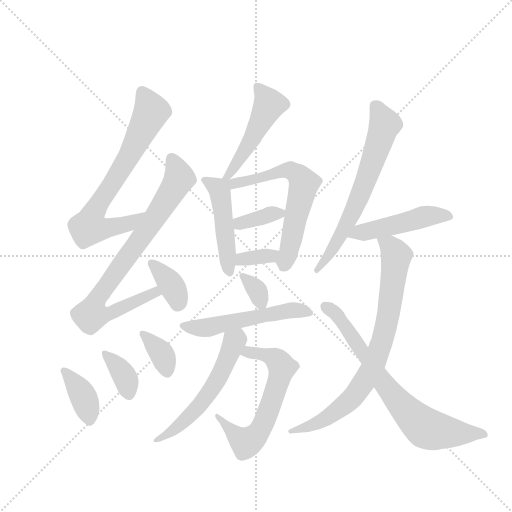
t = 0.00 s
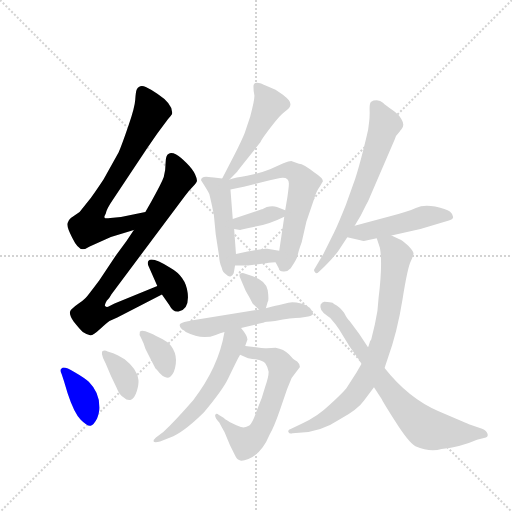
t = 2.57 s
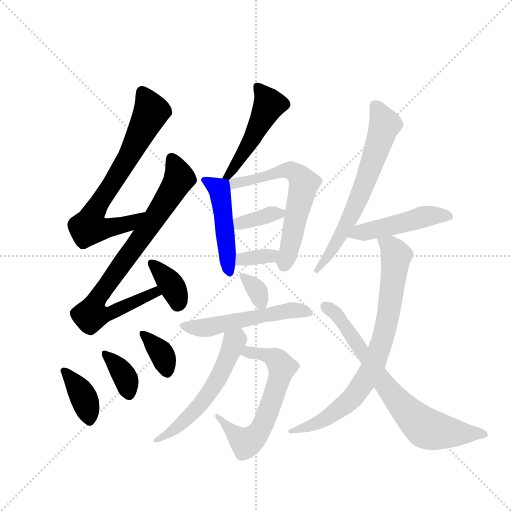
t = 5.14 s
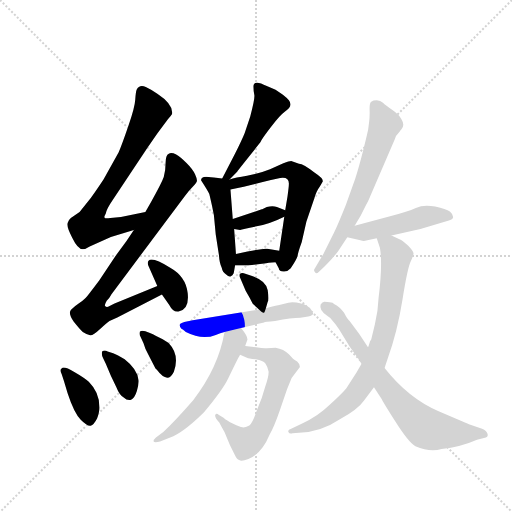
t = 7.71 s
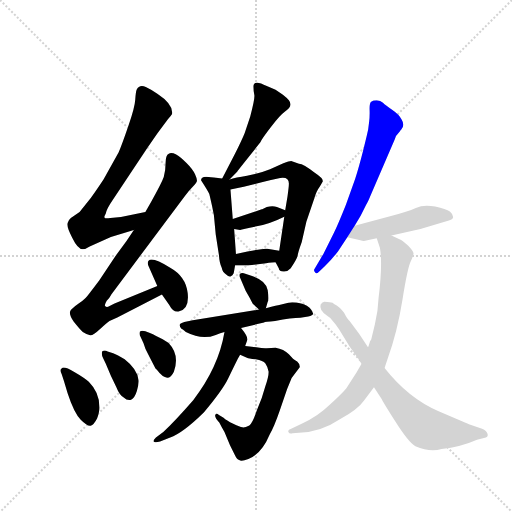
t = 10.28 s
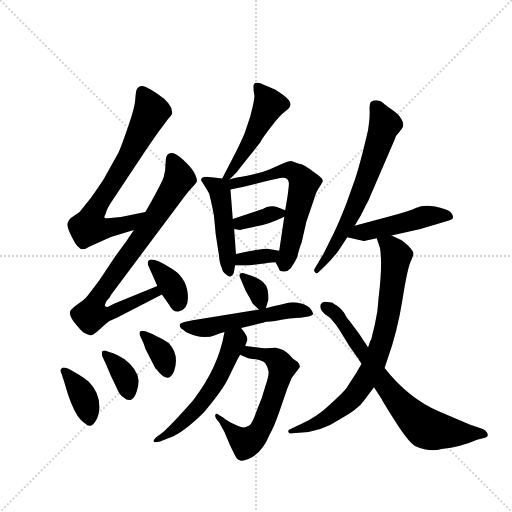
t = 12.85 s

The animated SVG that drew these frames (rendered in a browser with its animation timeline set to each time). Animation: 19 CSS @keyframes rules; one cycle of 12.85 s.

<svg version="1.1" viewBox="0 0 1024 1024" xmlns="http://www.w3.org/2000/svg">
  <g stroke="lightgray" stroke-dasharray="1,1" stroke-width="1" transform="scale(4, 4)">
    <line x1="0" y1="0" x2="256" y2="256"></line>
    <line x1="256" y1="0" x2="0" y2="256"></line>
    <line x1="128" y1="0" x2="128" y2="256"></line>
    <line x1="0" y1="128" x2="256" y2="128"></line>
  </g>
  <g transform="scale(0.92, -0.92) translate(60, -900)">
    <style type="text/css">
      
        @keyframes keyframes0 {
          from {
            stroke: blue;
            stroke-dashoffset: 710;
            stroke-width: 128;
          }
          70% {
            animation-timing-function: step-end;
            stroke: blue;
            stroke-dashoffset: 0;
            stroke-width: 128;
          }
          to {
            stroke: black;
            stroke-width: 1024;
          }
        }
        #make-me-a-hanzi-animation-0 {
          animation: keyframes0 0.8277994791666666s both;
          animation-delay: 0s;
          animation-timing-function: linear;
        }
      
        @keyframes keyframes1 {
          from {
            stroke: blue;
            stroke-dashoffset: 815;
            stroke-width: 128;
          }
          73% {
            animation-timing-function: step-end;
            stroke: blue;
            stroke-dashoffset: 0;
            stroke-width: 128;
          }
          to {
            stroke: black;
            stroke-width: 1024;
          }
        }
        #make-me-a-hanzi-animation-1 {
          animation: keyframes1 0.9132486979166666s both;
          animation-delay: 0.8277994791666666s;
          animation-timing-function: linear;
        }
      
        @keyframes keyframes2 {
          from {
            stroke: blue;
            stroke-dashoffset: 359;
            stroke-width: 128;
          }
          54% {
            animation-timing-function: step-end;
            stroke: blue;
            stroke-dashoffset: 0;
            stroke-width: 128;
          }
          to {
            stroke: black;
            stroke-width: 1024;
          }
        }
        #make-me-a-hanzi-animation-2 {
          animation: keyframes2 0.5421549479166666s both;
          animation-delay: 1.7410481770833333s;
          animation-timing-function: linear;
        }
      
        @keyframes keyframes3 {
          from {
            stroke: blue;
            stroke-dashoffset: 380;
            stroke-width: 128;
          }
          55% {
            animation-timing-function: step-end;
            stroke: blue;
            stroke-dashoffset: 0;
            stroke-width: 128;
          }
          to {
            stroke: black;
            stroke-width: 1024;
          }
        }
        #make-me-a-hanzi-animation-3 {
          animation: keyframes3 0.5592447916666666s both;
          animation-delay: 2.283203125s;
          animation-timing-function: linear;
        }
      
        @keyframes keyframes4 {
          from {
            stroke: blue;
            stroke-dashoffset: 362;
            stroke-width: 128;
          }
          54% {
            animation-timing-function: step-end;
            stroke: blue;
            stroke-dashoffset: 0;
            stroke-width: 128;
          }
          to {
            stroke: black;
            stroke-width: 1024;
          }
        }
        #make-me-a-hanzi-animation-4 {
          animation: keyframes4 0.5445963541666666s both;
          animation-delay: 2.8424479166666665s;
          animation-timing-function: linear;
        }
      
        @keyframes keyframes5 {
          from {
            stroke: blue;
            stroke-dashoffset: 355;
            stroke-width: 128;
          }
          54% {
            animation-timing-function: step-end;
            stroke: blue;
            stroke-dashoffset: 0;
            stroke-width: 128;
          }
          to {
            stroke: black;
            stroke-width: 1024;
          }
        }
        #make-me-a-hanzi-animation-5 {
          animation: keyframes5 0.5388997395833334s both;
          animation-delay: 3.387044270833333s;
          animation-timing-function: linear;
        }
      
        @keyframes keyframes6 {
          from {
            stroke: blue;
            stroke-dashoffset: 481;
            stroke-width: 128;
          }
          61% {
            animation-timing-function: step-end;
            stroke: blue;
            stroke-dashoffset: 0;
            stroke-width: 128;
          }
          to {
            stroke: black;
            stroke-width: 1024;
          }
        }
        #make-me-a-hanzi-animation-6 {
          animation: keyframes6 0.6414388020833334s both;
          animation-delay: 3.9259440104166665s;
          animation-timing-function: linear;
        }
      
        @keyframes keyframes7 {
          from {
            stroke: blue;
            stroke-dashoffset: 471;
            stroke-width: 128;
          }
          61% {
            animation-timing-function: step-end;
            stroke: blue;
            stroke-dashoffset: 0;
            stroke-width: 128;
          }
          to {
            stroke: black;
            stroke-width: 1024;
          }
        }
        #make-me-a-hanzi-animation-7 {
          animation: keyframes7 0.63330078125s both;
          animation-delay: 4.5673828125s;
          animation-timing-function: linear;
        }
      
        @keyframes keyframes8 {
          from {
            stroke: blue;
            stroke-dashoffset: 624;
            stroke-width: 128;
          }
          67% {
            animation-timing-function: step-end;
            stroke: blue;
            stroke-dashoffset: 0;
            stroke-width: 128;
          }
          to {
            stroke: black;
            stroke-width: 1024;
          }
        }
        #make-me-a-hanzi-animation-8 {
          animation: keyframes8 0.7578125s both;
          animation-delay: 5.20068359375s;
          animation-timing-function: linear;
        }
      
        @keyframes keyframes9 {
          from {
            stroke: blue;
            stroke-dashoffset: 359;
            stroke-width: 128;
          }
          54% {
            animation-timing-function: step-end;
            stroke: blue;
            stroke-dashoffset: 0;
            stroke-width: 128;
          }
          to {
            stroke: black;
            stroke-width: 1024;
          }
        }
        #make-me-a-hanzi-animation-9 {
          animation: keyframes9 0.5421549479166666s both;
          animation-delay: 5.95849609375s;
          animation-timing-function: linear;
        }
      
        @keyframes keyframes10 {
          from {
            stroke: blue;
            stroke-dashoffset: 342;
            stroke-width: 128;
          }
          53% {
            animation-timing-function: step-end;
            stroke: blue;
            stroke-dashoffset: 0;
            stroke-width: 128;
          }
          to {
            stroke: black;
            stroke-width: 1024;
          }
        }
        #make-me-a-hanzi-animation-10 {
          animation: keyframes10 0.5283203125s both;
          animation-delay: 6.500651041666667s;
          animation-timing-function: linear;
        }
      
        @keyframes keyframes11 {
          from {
            stroke: blue;
            stroke-dashoffset: 332;
            stroke-width: 128;
          }
          52% {
            animation-timing-function: step-end;
            stroke: blue;
            stroke-dashoffset: 0;
            stroke-width: 128;
          }
          to {
            stroke: black;
            stroke-width: 1024;
          }
        }
        #make-me-a-hanzi-animation-11 {
          animation: keyframes11 0.5201822916666666s both;
          animation-delay: 7.028971354166667s;
          animation-timing-function: linear;
        }
      
        @keyframes keyframes12 {
          from {
            stroke: blue;
            stroke-dashoffset: 534;
            stroke-width: 128;
          }
          63% {
            animation-timing-function: step-end;
            stroke: blue;
            stroke-dashoffset: 0;
            stroke-width: 128;
          }
          to {
            stroke: black;
            stroke-width: 1024;
          }
        }
        #make-me-a-hanzi-animation-12 {
          animation: keyframes12 0.6845703125s both;
          animation-delay: 7.549153645833334s;
          animation-timing-function: linear;
        }
      
        @keyframes keyframes13 {
          from {
            stroke: blue;
            stroke-dashoffset: 624;
            stroke-width: 128;
          }
          67% {
            animation-timing-function: step-end;
            stroke: blue;
            stroke-dashoffset: 0;
            stroke-width: 128;
          }
          to {
            stroke: black;
            stroke-width: 1024;
          }
        }
        #make-me-a-hanzi-animation-13 {
          animation: keyframes13 0.7578125s both;
          animation-delay: 8.233723958333334s;
          animation-timing-function: linear;
        }
      
        @keyframes keyframes14 {
          from {
            stroke: blue;
            stroke-dashoffset: 556;
            stroke-width: 128;
          }
          64% {
            animation-timing-function: step-end;
            stroke: blue;
            stroke-dashoffset: 0;
            stroke-width: 128;
          }
          to {
            stroke: black;
            stroke-width: 1024;
          }
        }
        #make-me-a-hanzi-animation-14 {
          animation: keyframes14 0.7024739583333334s both;
          animation-delay: 8.991536458333334s;
          animation-timing-function: linear;
        }
      
        @keyframes keyframes15 {
          from {
            stroke: blue;
            stroke-dashoffset: 654;
            stroke-width: 128;
          }
          68% {
            animation-timing-function: step-end;
            stroke: blue;
            stroke-dashoffset: 0;
            stroke-width: 128;
          }
          to {
            stroke: black;
            stroke-width: 1024;
          }
        }
        #make-me-a-hanzi-animation-15 {
          animation: keyframes15 0.7822265625s both;
          animation-delay: 9.694010416666668s;
          animation-timing-function: linear;
        }
      
        @keyframes keyframes16 {
          from {
            stroke: blue;
            stroke-dashoffset: 473;
            stroke-width: 128;
          }
          61% {
            animation-timing-function: step-end;
            stroke: blue;
            stroke-dashoffset: 0;
            stroke-width: 128;
          }
          to {
            stroke: black;
            stroke-width: 1024;
          }
        }
        #make-me-a-hanzi-animation-16 {
          animation: keyframes16 0.6349283854166666s both;
          animation-delay: 10.476236979166668s;
          animation-timing-function: linear;
        }
      
        @keyframes keyframes17 {
          from {
            stroke: blue;
            stroke-dashoffset: 790;
            stroke-width: 128;
          }
          72% {
            animation-timing-function: step-end;
            stroke: blue;
            stroke-dashoffset: 0;
            stroke-width: 128;
          }
          to {
            stroke: black;
            stroke-width: 1024;
          }
        }
        #make-me-a-hanzi-animation-17 {
          animation: keyframes17 0.8929036458333334s both;
          animation-delay: 11.111165364583334s;
          animation-timing-function: linear;
        }
      
        @keyframes keyframes18 {
          from {
            stroke: blue;
            stroke-dashoffset: 729;
            stroke-width: 128;
          }
          70% {
            animation-timing-function: step-end;
            stroke: blue;
            stroke-dashoffset: 0;
            stroke-width: 128;
          }
          to {
            stroke: black;
            stroke-width: 1024;
          }
        }
        #make-me-a-hanzi-animation-18 {
          animation: keyframes18 0.84326171875s both;
          animation-delay: 12.004069010416668s;
          animation-timing-function: linear;
        }
      
    </style>
    
      <path d="M 256 439 L 203 428 L 180 426 Q 169 425 168 426 Q 167 426 167 430 L 170 436 Q 172 446 185 465 L 262 581 Q 264 584 282 610 L 305 641 Q 312 648 314 652 Q 317 673 282 696 Q 270 705 257 711 Q 243 717 237 705 Q 235 700 234 683 Q 233 666 219 626 Q 205 585 198 569 L 165 510 Q 141 474 133 464 L 113 439 L 94 426 Q 89 422 87 415 Q 84 408 97 383 Q 109 358 120 358 Q 126 358 135 364 L 181 385 L 231 400 C 260 409 285 445 256 439 Z" fill="lightgray"></path>
    
      <path d="M 231 400 L 215 376 L 190 342 L 156 291 Q 132 259 126 252 Q 119 245 111 240 Q 102 234 95 227 Q 87 220 100 201 Q 112 186 120 178 Q 129 172 136 171 Q 142 170 157 184 Q 172 198 178 202 L 195 210 L 292 260 C 319 274 310 289 282 278 L 189 240 L 175 233 Q 171 232 169 234 Q 166 236 172 246 Q 178 252 182 260 L 342 474 Q 351 486 359 494 Q 367 502 368 506 Q 369 510 364 521 Q 359 532 346 545 Q 333 558 323 564 Q 313 569 307 566 Q 300 563 300 546 Q 300 528 296 515 Q 291 501 269 462 L 256 439 L 231 400 Z" fill="lightgray"></path>
    
      <path d="M 292 260 L 308 237 Q 316 221 328 223 Q 352 227 348 263 Q 344 299 310 318 Q 270 343 263 333 Q 259 328 264 319 L 282 278 L 292 260 Z" fill="lightgray"></path>
    
      <path d="M 79 72 L 87 45 Q 101 2 115.5 -12.5 Q 130 -27 137 -25.5 Q 144 -24 151 -10 Q 157 7 156 16 Q 156 47 133 70 Q 125 78 101.5 91.5 Q 78 105 74 99 Q 69 96 74 87 L 79 72 Z" fill="lightgray"></path>
    
      <path d="M 174 136 Q 167 140 162 136 Q 160 130 164 122 L 170 109 L 181 83 L 193 58 Q 200 40 209 36 Q 216 29 225 31 Q 233 35 237.5 50 Q 242 65 241 74 Q 239 97 211 119 Q 195 129 186 132 L 174 136 Z" fill="lightgray"></path>
    
      <path d="M 256 180 Q 247 182 244 179 Q 242 173 246 167 L 252 154 Q 255 142 264 126 L 278 99 L 281 96 Q 305 64 318 92 Q 331 129 307 154 Q 303 158 286 166.5 Q 269 175 266 176 L 256 180 Z" fill="lightgray"></path>
    
      <path d="M 439 510 L 455 526 Q 455 527 492 573 L 506 591 Q 509 598 529 624 Q 549 650 559 657 Q 578 669 568 682 Q 564 687 555 694 L 539 705 L 520 713 Q 491 728 491 712 Q 491 701 493 693 Q 494 684 484 647 L 472 611 Q 466 596 450 564 L 423 512 C 409 485 418 489 439 510 Z" fill="lightgray"></path>
    
      <path d="M 377 508 Q 392 485 395 478 Q 397 470 401 452 L 405 432 L 409 390 L 416 345 Q 417 328 422 318 Q 424 308 431 304 Q 437 298 441 299 Q 446 301 448 306 Q 449 311 451 323 L 453 348 L 449 402 L 446 424 L 441 488 C 439 510 439 510 423 512 L 405 514 Q 391 516 388 516 Q 377 516 377 508 Z" fill="lightgray"></path>
    
      <path d="M 539 330 L 546 317 Q 547 310 556 310 Q 565 309 572 317 Q 585 336 587 344 Q 588 352 596 374 L 606 418 L 623 468 Q 628 485 635 494 L 642 506 Q 642 513 625 524 Q 599 544 590 544 L 573 550 Q 569 550 556 545 L 527 532 Q 502 522 477 518 Q 452 514 439 510 C 410 502 400 479 441 488 L 470 494 L 509 504 Q 529 509 549 513 Q 568 516 568 501 Q 568 494 565 473 L 560 443 L 558 429 L 547 355 C 543 325 536 336 539 330 Z" fill="lightgray"></path>
    
      <path d="M 449 402 L 462 400 Q 467 402 498 408 Q 528 414 558 429 C 575 437 575 437 560 443 L 542 450 Q 533 453 520 450 Q 510 445 509 445 L 446 424 C 418 415 419 407 449 402 Z" fill="lightgray"></path>
    
      <path d="M 451 323 L 479 323 L 514 327 Q 522 329 539 330 C 569 332 577 350 547 355 L 521 359 Q 516 361 478 353 L 453 348 C 424 342 421 323 451 323 Z" fill="lightgray"></path>
    
      <path d="M 518 230 L 522 244 Q 525 247 522 269 Q 519 290 488 300 L 470 306 Q 464 307 461 304 Q 460 300 462 296 L 474 268 L 483 252 Q 489 240 490 239 Q 491 238 503 227 C 514 217 514 217 518 230 Z" fill="lightgray"></path>
    
      <path d="M 464 187 L 514 199 Q 515 200 538 202 Q 574 209 593 209 L 610 212 Q 620 214 621 218 L 617 226 Q 610 236 594.5 240 Q 579 244 567 242 L 547 237 Q 545 237 518 230 L 503 227 L 359 204 Q 336 200 332 196 Q 328 192 335 185 L 337 184 L 344 178 Q 380 160 409 172 Q 419 176 428 178 L 464 187 Z" fill="lightgray"></path>
    
      <path d="M 592 102 Q 592 109 586 114 Q 580 118 577 120 L 568 130 Q 557 141 539 144 L 520 143 Q 514 142 497 145 L 473 148 C 443 152 435 141 462 129 L 478 122 Q 479 121 496 119 Q 512 116 517 110 Q 522 103 524 92 Q 524 81 517 61 L 509 35 L 498 7 Q 489 -20 482 -25 Q 472 -30 467 -29 Q 462 -28 447 -21 Q 432 -14 426 -8 L 416 -2 Q 410 3 408 -2 Q 406 -7 417 -19 Q 422 -29 428 -39 L 440 -68 L 450 -88 Q 455 -99 460 -100 Q 464 -104 480 -98 Q 509 -86 526 -45 Q 536 -28 548 7 L 564 54 L 574 78 L 592 102 Z" fill="lightgray"></path>
    
      <path d="M 473 148 L 478 162 Q 478 170 464 187 C 446 211 434 207 428 178 Q 415 101 360 30 Q 319 -17 295 -39 L 279 -51 Q 273 -56 274 -60 Q 276 -63 288 -60 L 310 -51 Q 336 -43 383 3 Q 424 52 436 77 Q 448 102 457 120 L 462 129 L 473 148 Z" fill="lightgray"></path>
    
      <path d="M 813 640 Q 808 651 793 661 Q 778 671 772.5 676.5 Q 767 682 759 682 Q 751 682 747 679 Q 743 676 743.5 661.5 Q 744 647 742.5 635.5 Q 741 624 740.5 619.5 Q 740 615 730 575 Q 720 535 712 511 L 692 455 Q 674 410 666 394 L 643 348 L 624 316 Q 621 312 625 308 Q 627 303 634 310 L 646 321 Q 663 338 675 354 L 695 384 L 711 409 L 724 431 L 736 455 Q 740 461 746 476 L 798 597 Q 800 605 809 614 Q 811 618 812 618 Q 821 627 813 640 Z" fill="lightgray"></path>
    
      <path d="M 695 384 L 721 378 Q 729 376 731 376 L 759 382 L 791 388 L 854 402 L 914 420 Q 925 422 925 428 Q 925 434 918 440 Q 910 446 886 451 Q 861 456 844 448 Q 826 440 788 430 L 711 409 C 682 401 666 391 695 384 Z" fill="lightgray"></path>
    
      <path d="M 759 382 L 766 361 Q 772 326 763 252 Q 762 225 755 195 L 747 162 Q 744 159 743 153 Q 741 146 740 145 L 726 109 L 715 90 L 693 56 Q 686 47 658 21 Q 630 -6 598 -20 L 573 -32 Q 565 -34 567 -39 Q 569 -44 576 -42 L 590 -41 Q 638 -39 678 -12 Q 719 11 731 29 L 753 58 L 776 100 L 782 118 Q 804 179 815 249 Q 826 318 833 332 Q 839 345 839 349 Q 839 353 828 365 Q 816 376 812 378 L 791 388 C 764 401 751 407 759 382 Z" fill="lightgray"></path>
    
      <path d="M 740 145 L 721 174 L 700 202 Q 695 206 688 220 Q 679 232 672 236 Q 665 240 663 242 Q 649 244 645 244 Q 641 244 637 238 Q 633 225 652 213 Q 659 209 662 204 Q 669 197 677 184 L 700 147 L 719 120 Q 722 114 726 109 L 753 58 L 770 32 Q 770 30 799.5 -16.5 Q 829 -63 843 -70 Q 875 -84 900 -76 Q 941 -72 977 -56 L 992 -52 Q 1002 -51 1000 -43.5 Q 998 -36 988 -32 L 961 -23 Q 959 -22 893.5 6 Q 828 34 776 100 L 740 145 Z" fill="lightgray"></path>
    
    
      <clipPath id="make-me-a-hanzi-clip-0">
        <path d="M 256 439 L 203 428 L 180 426 Q 169 425 168 426 Q 167 426 167 430 L 170 436 Q 172 446 185 465 L 262 581 Q 264 584 282 610 L 305 641 Q 312 648 314 652 Q 317 673 282 696 Q 270 705 257 711 Q 243 717 237 705 Q 235 700 234 683 Q 233 666 219 626 Q 205 585 198 569 L 165 510 Q 141 474 133 464 L 113 439 L 94 426 Q 89 422 87 415 Q 84 408 97 383 Q 109 358 120 358 Q 126 358 135 364 L 181 385 L 231 400 C 260 409 285 445 256 439 Z"></path>
      </clipPath>
      <path clip-path="url(#make-me-a-hanzi-clip-0)" d="M 249 700 L 269 658 L 213 548 L 142 436 L 137 405 L 166 403 L 207 410 L 250 434" fill="none" id="make-me-a-hanzi-animation-0" stroke-dasharray="582 1164" stroke-linecap="round"></path>
    
      <clipPath id="make-me-a-hanzi-clip-1">
        <path d="M 231 400 L 215 376 L 190 342 L 156 291 Q 132 259 126 252 Q 119 245 111 240 Q 102 234 95 227 Q 87 220 100 201 Q 112 186 120 178 Q 129 172 136 171 Q 142 170 157 184 Q 172 198 178 202 L 195 210 L 292 260 C 319 274 310 289 282 278 L 189 240 L 175 233 Q 171 232 169 234 Q 166 236 172 246 Q 178 252 182 260 L 342 474 Q 351 486 359 494 Q 367 502 368 506 Q 369 510 364 521 Q 359 532 346 545 Q 333 558 323 564 Q 313 569 307 566 Q 300 563 300 546 Q 300 528 296 515 Q 291 501 269 462 L 256 439 L 231 400 Z"></path>
      </clipPath>
      <path clip-path="url(#make-me-a-hanzi-clip-1)" d="M 311 557 L 329 519 L 323 498 L 236 367 L 165 273 L 138 215 L 176 217 L 277 264 L 283 261" fill="none" id="make-me-a-hanzi-animation-1" stroke-dasharray="687 1374" stroke-linecap="round"></path>
    
      <clipPath id="make-me-a-hanzi-clip-2">
        <path d="M 292 260 L 308 237 Q 316 221 328 223 Q 352 227 348 263 Q 344 299 310 318 Q 270 343 263 333 Q 259 328 264 319 L 282 278 L 292 260 Z"></path>
      </clipPath>
      <path clip-path="url(#make-me-a-hanzi-clip-2)" d="M 270 326 L 309 286 L 327 242" fill="none" id="make-me-a-hanzi-animation-2" stroke-dasharray="231 462" stroke-linecap="round"></path>
    
      <clipPath id="make-me-a-hanzi-clip-3">
        <path d="M 79 72 L 87 45 Q 101 2 115.5 -12.5 Q 130 -27 137 -25.5 Q 144 -24 151 -10 Q 157 7 156 16 Q 156 47 133 70 Q 125 78 101.5 91.5 Q 78 105 74 99 Q 69 96 74 87 L 79 72 Z"></path>
      </clipPath>
      <path clip-path="url(#make-me-a-hanzi-clip-3)" d="M 79 93 L 113 53 L 125 29 L 135 -15" fill="none" id="make-me-a-hanzi-animation-3" stroke-dasharray="252 504" stroke-linecap="round"></path>
    
      <clipPath id="make-me-a-hanzi-clip-4">
        <path d="M 174 136 Q 167 140 162 136 Q 160 130 164 122 L 170 109 L 181 83 L 193 58 Q 200 40 209 36 Q 216 29 225 31 Q 233 35 237.5 50 Q 242 65 241 74 Q 239 97 211 119 Q 195 129 186 132 L 174 136 Z"></path>
      </clipPath>
      <path clip-path="url(#make-me-a-hanzi-clip-4)" d="M 168 130 L 202 96 L 216 70 L 221 42" fill="none" id="make-me-a-hanzi-animation-4" stroke-dasharray="234 468" stroke-linecap="round"></path>
    
      <clipPath id="make-me-a-hanzi-clip-5">
        <path d="M 256 180 Q 247 182 244 179 Q 242 173 246 167 L 252 154 Q 255 142 264 126 L 278 99 L 281 96 Q 305 64 318 92 Q 331 129 307 154 Q 303 158 286 166.5 Q 269 175 266 176 L 256 180 Z"></path>
      </clipPath>
      <path clip-path="url(#make-me-a-hanzi-clip-5)" d="M 250 174 L 295 125 L 303 94" fill="none" id="make-me-a-hanzi-animation-5" stroke-dasharray="227 454" stroke-linecap="round"></path>
    
      <clipPath id="make-me-a-hanzi-clip-6">
        <path d="M 439 510 L 455 526 Q 455 527 492 573 L 506 591 Q 509 598 529 624 Q 549 650 559 657 Q 578 669 568 682 Q 564 687 555 694 L 539 705 L 520 713 Q 491 728 491 712 Q 491 701 493 693 Q 494 684 484 647 L 472 611 Q 466 596 450 564 L 423 512 C 409 485 418 489 439 510 Z"></path>
      </clipPath>
      <path clip-path="url(#make-me-a-hanzi-clip-6)" d="M 505 707 L 523 679 L 522 666 L 474 571 L 436 519 L 428 518" fill="none" id="make-me-a-hanzi-animation-6" stroke-dasharray="353 706" stroke-linecap="round"></path>
    
      <clipPath id="make-me-a-hanzi-clip-7">
        <path d="M 377 508 Q 392 485 395 478 Q 397 470 401 452 L 405 432 L 409 390 L 416 345 Q 417 328 422 318 Q 424 308 431 304 Q 437 298 441 299 Q 446 301 448 306 Q 449 311 451 323 L 453 348 L 449 402 L 446 424 L 441 488 C 439 510 439 510 423 512 L 405 514 Q 391 516 388 516 Q 377 516 377 508 Z"></path>
      </clipPath>
      <path clip-path="url(#make-me-a-hanzi-clip-7)" d="M 388 505 L 413 490 L 418 479 L 439 307" fill="none" id="make-me-a-hanzi-animation-7" stroke-dasharray="343 686" stroke-linecap="round"></path>
    
      <clipPath id="make-me-a-hanzi-clip-8">
        <path d="M 539 330 L 546 317 Q 547 310 556 310 Q 565 309 572 317 Q 585 336 587 344 Q 588 352 596 374 L 606 418 L 623 468 Q 628 485 635 494 L 642 506 Q 642 513 625 524 Q 599 544 590 544 L 573 550 Q 569 550 556 545 L 527 532 Q 502 522 477 518 Q 452 514 439 510 C 410 502 400 479 441 488 L 470 494 L 509 504 Q 529 509 549 513 Q 568 516 568 501 Q 568 494 565 473 L 560 443 L 558 429 L 547 355 C 543 325 536 336 539 330 Z"></path>
      </clipPath>
      <path clip-path="url(#make-me-a-hanzi-clip-8)" d="M 434 506 L 447 500 L 567 530 L 579 526 L 600 505 L 558 322" fill="none" id="make-me-a-hanzi-animation-8" stroke-dasharray="496 992" stroke-linecap="round"></path>
    
      <clipPath id="make-me-a-hanzi-clip-9">
        <path d="M 449 402 L 462 400 Q 467 402 498 408 Q 528 414 558 429 C 575 437 575 437 560 443 L 542 450 Q 533 453 520 450 Q 510 445 509 445 L 446 424 C 418 415 419 407 449 402 Z"></path>
      </clipPath>
      <path clip-path="url(#make-me-a-hanzi-clip-9)" d="M 454 420 L 462 414 L 528 435 L 552 437" fill="none" id="make-me-a-hanzi-animation-9" stroke-dasharray="231 462" stroke-linecap="round"></path>
    
      <clipPath id="make-me-a-hanzi-clip-10">
        <path d="M 451 323 L 479 323 L 514 327 Q 522 329 539 330 C 569 332 577 350 547 355 L 521 359 Q 516 361 478 353 L 453 348 C 424 342 421 323 451 323 Z"></path>
      </clipPath>
      <path clip-path="url(#make-me-a-hanzi-clip-10)" d="M 458 329 L 466 337 L 540 350" fill="none" id="make-me-a-hanzi-animation-10" stroke-dasharray="214 428" stroke-linecap="round"></path>
    
      <clipPath id="make-me-a-hanzi-clip-11">
        <path d="M 518 230 L 522 244 Q 525 247 522 269 Q 519 290 488 300 L 470 306 Q 464 307 461 304 Q 460 300 462 296 L 474 268 L 483 252 Q 489 240 490 239 Q 491 238 503 227 C 514 217 514 217 518 230 Z"></path>
      </clipPath>
      <path clip-path="url(#make-me-a-hanzi-clip-11)" d="M 466 301 L 497 272 L 508 240" fill="none" id="make-me-a-hanzi-animation-11" stroke-dasharray="204 408" stroke-linecap="round"></path>
    
      <clipPath id="make-me-a-hanzi-clip-12">
        <path d="M 464 187 L 514 199 Q 515 200 538 202 Q 574 209 593 209 L 610 212 Q 620 214 621 218 L 617 226 Q 610 236 594.5 240 Q 579 244 567 242 L 547 237 Q 545 237 518 230 L 503 227 L 359 204 Q 336 200 332 196 Q 328 192 335 185 L 337 184 L 344 178 Q 380 160 409 172 Q 419 176 428 178 L 464 187 Z"></path>
      </clipPath>
      <path clip-path="url(#make-me-a-hanzi-clip-12)" d="M 339 192 L 389 188 L 574 225 L 613 219" fill="none" id="make-me-a-hanzi-animation-12" stroke-dasharray="406 812" stroke-linecap="round"></path>
    
      <clipPath id="make-me-a-hanzi-clip-13">
        <path d="M 592 102 Q 592 109 586 114 Q 580 118 577 120 L 568 130 Q 557 141 539 144 L 520 143 Q 514 142 497 145 L 473 148 C 443 152 435 141 462 129 L 478 122 Q 479 121 496 119 Q 512 116 517 110 Q 522 103 524 92 Q 524 81 517 61 L 509 35 L 498 7 Q 489 -20 482 -25 Q 472 -30 467 -29 Q 462 -28 447 -21 Q 432 -14 426 -8 L 416 -2 Q 410 3 408 -2 Q 406 -7 417 -19 Q 422 -29 428 -39 L 440 -68 L 450 -88 Q 455 -99 460 -100 Q 464 -104 480 -98 Q 509 -86 526 -45 Q 536 -28 548 7 L 564 54 L 574 78 L 592 102 Z"></path>
      </clipPath>
      <path clip-path="url(#make-me-a-hanzi-clip-13)" d="M 468 132 L 480 135 L 526 126 L 544 116 L 553 101 L 513 -20 L 501 -42 L 475 -62 L 412 -5" fill="none" id="make-me-a-hanzi-animation-13" stroke-dasharray="496 992" stroke-linecap="round"></path>
    
      <clipPath id="make-me-a-hanzi-clip-14">
        <path d="M 473 148 L 478 162 Q 478 170 464 187 C 446 211 434 207 428 178 Q 415 101 360 30 Q 319 -17 295 -39 L 279 -51 Q 273 -56 274 -60 Q 276 -63 288 -60 L 310 -51 Q 336 -43 383 3 Q 424 52 436 77 Q 448 102 457 120 L 462 129 L 473 148 Z"></path>
      </clipPath>
      <path clip-path="url(#make-me-a-hanzi-clip-14)" d="M 461 174 L 412 73 L 377 21 L 339 -17 L 281 -58" fill="none" id="make-me-a-hanzi-animation-14" stroke-dasharray="428 856" stroke-linecap="round"></path>
    
      <clipPath id="make-me-a-hanzi-clip-15">
        <path d="M 813 640 Q 808 651 793 661 Q 778 671 772.5 676.5 Q 767 682 759 682 Q 751 682 747 679 Q 743 676 743.5 661.5 Q 744 647 742.5 635.5 Q 741 624 740.5 619.5 Q 740 615 730 575 Q 720 535 712 511 L 692 455 Q 674 410 666 394 L 643 348 L 624 316 Q 621 312 625 308 Q 627 303 634 310 L 646 321 Q 663 338 675 354 L 695 384 L 711 409 L 724 431 L 736 455 Q 740 461 746 476 L 798 597 Q 800 605 809 614 Q 811 618 812 618 Q 821 627 813 640 Z"></path>
      </clipPath>
      <path clip-path="url(#make-me-a-hanzi-clip-15)" d="M 755 671 L 777 630 L 749 546 L 686 398 L 629 313" fill="none" id="make-me-a-hanzi-animation-15" stroke-dasharray="526 1052" stroke-linecap="round"></path>
    
      <clipPath id="make-me-a-hanzi-clip-16">
        <path d="M 695 384 L 721 378 Q 729 376 731 376 L 759 382 L 791 388 L 854 402 L 914 420 Q 925 422 925 428 Q 925 434 918 440 Q 910 446 886 451 Q 861 456 844 448 Q 826 440 788 430 L 711 409 C 682 401 666 391 695 384 Z"></path>
      </clipPath>
      <path clip-path="url(#make-me-a-hanzi-clip-16)" d="M 703 388 L 865 430 L 915 430" fill="none" id="make-me-a-hanzi-animation-16" stroke-dasharray="345 690" stroke-linecap="round"></path>
    
      <clipPath id="make-me-a-hanzi-clip-17">
        <path d="M 759 382 L 766 361 Q 772 326 763 252 Q 762 225 755 195 L 747 162 Q 744 159 743 153 Q 741 146 740 145 L 726 109 L 715 90 L 693 56 Q 686 47 658 21 Q 630 -6 598 -20 L 573 -32 Q 565 -34 567 -39 Q 569 -44 576 -42 L 590 -41 Q 638 -39 678 -12 Q 719 11 731 29 L 753 58 L 776 100 L 782 118 Q 804 179 815 249 Q 826 318 833 332 Q 839 345 839 349 Q 839 353 828 365 Q 816 376 812 378 L 791 388 C 764 401 751 407 759 382 Z"></path>
      </clipPath>
      <path clip-path="url(#make-me-a-hanzi-clip-17)" d="M 765 378 L 788 365 L 801 340 L 782 201 L 751 105 L 716 48 L 676 9 L 638 -16 L 572 -38" fill="none" id="make-me-a-hanzi-animation-17" stroke-dasharray="662 1324" stroke-linecap="round"></path>
    
      <clipPath id="make-me-a-hanzi-clip-18">
        <path d="M 740 145 L 721 174 L 700 202 Q 695 206 688 220 Q 679 232 672 236 Q 665 240 663 242 Q 649 244 645 244 Q 641 244 637 238 Q 633 225 652 213 Q 659 209 662 204 Q 669 197 677 184 L 700 147 L 719 120 Q 722 114 726 109 L 753 58 L 770 32 Q 770 30 799.5 -16.5 Q 829 -63 843 -70 Q 875 -84 900 -76 Q 941 -72 977 -56 L 992 -52 Q 1002 -51 1000 -43.5 Q 998 -36 988 -32 L 961 -23 Q 959 -22 893.5 6 Q 828 34 776 100 L 740 145 Z"></path>
      </clipPath>
      <path clip-path="url(#make-me-a-hanzi-clip-18)" d="M 647 233 L 673 216 L 768 74 L 820 10 L 858 -26 L 903 -39 L 992 -44" fill="none" id="make-me-a-hanzi-animation-18" stroke-dasharray="601 1202" stroke-linecap="round"></path>
    
  </g>
</svg>
